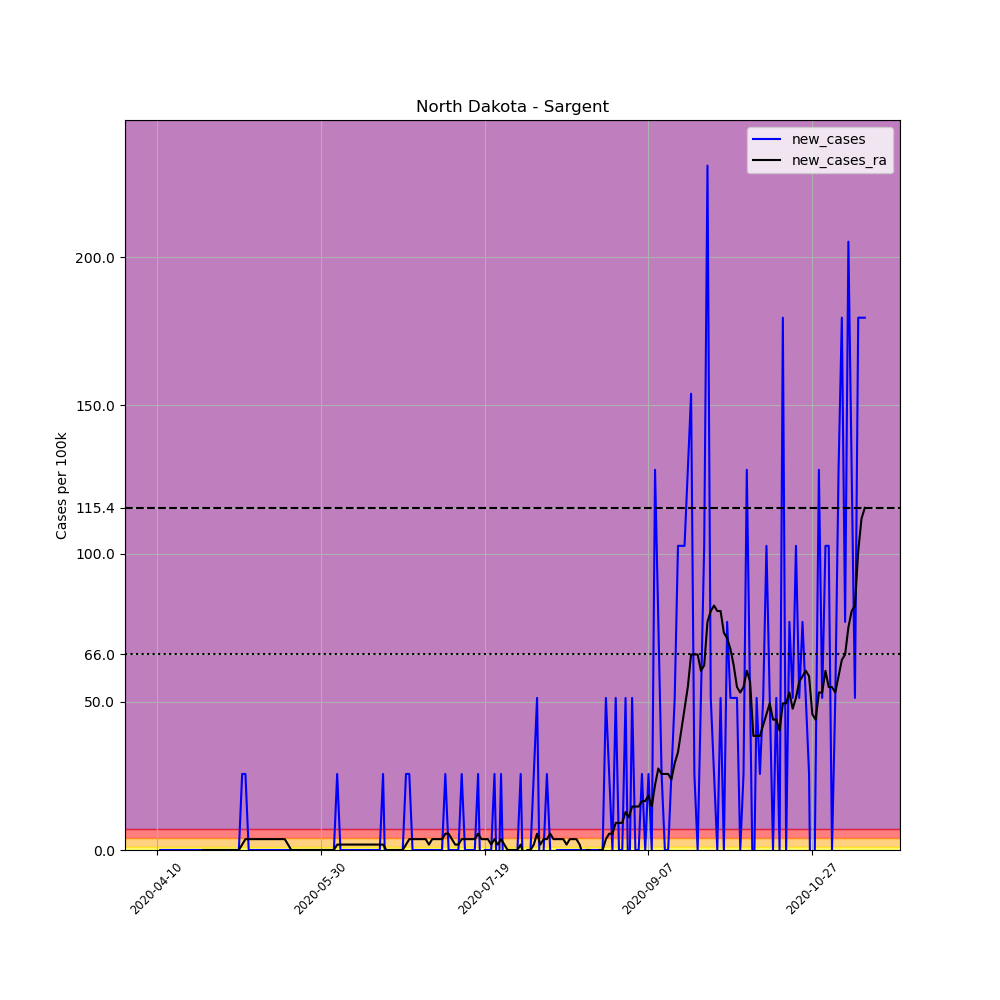

Source data for this figure (header and first rows):
, date, county, state, fips, cases, deaths, COUNTY, STNAME, CTYNAME, POPESTIMATE2019, per_100k, new_cases, new_cases_ra
604966, 2020-04-10, Sargent, North Dakota, 38081, 1, 0, 81, North Dakota, Sargent, 3898, 25.65, , 
604967, 2020-04-11, Sargent, North Dakota, 38081, 1, 0, 81, North Dakota, Sargent, 3898, 25.65, 0.0, 
604968, 2020-04-12, Sargent, North Dakota, 38081, 1, 0, 81, North Dakota, Sargent, 3898, 25.65, 0.0, 
604969, 2020-04-13, Sargent, North Dakota, 38081, 1, 0, 81, North Dakota, Sargent, 3898, 25.65, 0.0, 
604970, 2020-04-14, Sargent, North Dakota, 38081, 1, 0, 81, North Dakota, Sargent, 3898, 25.65, 0.0, 
604971, 2020-04-15, Sargent, North Dakota, 38081, 1, 0, 81, North Dakota, Sargent, 3898, 25.65, 0.0, 
604972, 2020-04-16, Sargent, North Dakota, 38081, 1, 0, 81, North Dakota, Sargent, 3898, 25.65, 0.0, 
604973, 2020-04-17, Sargent, North Dakota, 38081, 1, 0, 81, North Dakota, Sargent, 3898, 25.65, 0.0, 
604974, 2020-04-18, Sargent, North Dakota, 38081, 1, 0, 81, North Dakota, Sargent, 3898, 25.65, 0.0, 
604975, 2020-04-19, Sargent, North Dakota, 38081, 1, 0, 81, North Dakota, Sargent, 3898, 25.65, 0.0, 
604976, 2020-04-20, Sargent, North Dakota, 38081, 1, 0, 81, North Dakota, Sargent, 3898, 25.65, 0.0, 
604977, 2020-04-21, Sargent, North Dakota, 38081, 1, 0, 81, North Dakota, Sargent, 3898, 25.65, 0.0, 
604978, 2020-04-22, Sargent, North Dakota, 38081, 1, 0, 81, North Dakota, Sargent, 3898, 25.65, 0.0, 
604979, 2020-04-23, Sargent, North Dakota, 38081, 1, 0, 81, North Dakota, Sargent, 3898, 25.65, 0.0, 
604980, 2020-04-24, Sargent, North Dakota, 38081, 1, 0, 81, North Dakota, Sargent, 3898, 25.65, 0.0, 0.0
604981, 2020-04-25, Sargent, North Dakota, 38081, 1, 0, 81, North Dakota, Sargent, 3898, 25.65, 0.0, 0.0
604982, 2020-04-26, Sargent, North Dakota, 38081, 1, 0, 81, North Dakota, Sargent, 3898, 25.65, 0.0, 0.0
604983, 2020-04-27, Sargent, North Dakota, 38081, 1, 0, 81, North Dakota, Sargent, 3898, 25.65, 0.0, 0.0
604984, 2020-04-28, Sargent, North Dakota, 38081, 1, 0, 81, North Dakota, Sargent, 3898, 25.65, 0.0, 0.0
604985, 2020-04-29, Sargent, North Dakota, 38081, 1, 0, 81, North Dakota, Sargent, 3898, 25.65, 0.0, 0.0
604986, 2020-04-30, Sargent, North Dakota, 38081, 1, 0, 81, North Dakota, Sargent, 3898, 25.65, 0.0, 0.0
604987, 2020-05-01, Sargent, North Dakota, 38081, 1, 0, 81, North Dakota, Sargent, 3898, 25.65, 0.0, 0.0
604988, 2020-05-02, Sargent, North Dakota, 38081, 1, 0, 81, North Dakota, Sargent, 3898, 25.65, 0.0, 0.0
604989, 2020-05-03, Sargent, North Dakota, 38081, 1, 0, 81, North Dakota, Sargent, 3898, 25.65, 0.0, 0.0
604990, 2020-05-04, Sargent, North Dakota, 38081, 1, 0, 81, North Dakota, Sargent, 3898, 25.65, 0.0, 0.0
604991, 2020-05-05, Sargent, North Dakota, 38081, 1, 0, 81, North Dakota, Sargent, 3898, 25.65, 0.0, 0.0
604992, 2020-05-06, Sargent, North Dakota, 38081, 2, 0, 81, North Dakota, Sargent, 3898, 51.31, 25.65, 1.832
604993, 2020-05-07, Sargent, North Dakota, 38081, 3, 0, 81, North Dakota, Sargent, 3898, 76.96, 25.65, 3.665
604994, 2020-05-08, Sargent, North Dakota, 38081, 3, 0, 81, North Dakota, Sargent, 3898, 76.96, 0.0, 3.665
604995, 2020-05-09, Sargent, North Dakota, 38081, 3, 0, 81, North Dakota, Sargent, 3898, 76.96, 0.0, 3.665
604996, 2020-05-10, Sargent, North Dakota, 38081, 3, 0, 81, North Dakota, Sargent, 3898, 76.96, 0.0, 3.665
604997, 2020-05-11, Sargent, North Dakota, 38081, 3, 0, 81, North Dakota, Sargent, 3898, 76.96, 0.0, 3.665
604998, 2020-05-12, Sargent, North Dakota, 38081, 3, 0, 81, North Dakota, Sargent, 3898, 76.96, 0.0, 3.665
604999, 2020-05-13, Sargent, North Dakota, 38081, 3, 0, 81, North Dakota, Sargent, 3898, 76.96, 0.0, 3.665
605000, 2020-05-14, Sargent, North Dakota, 38081, 3, 0, 81, North Dakota, Sargent, 3898, 76.96, 0.0, 3.665
605001, 2020-05-15, Sargent, North Dakota, 38081, 3, 0, 81, North Dakota, Sargent, 3898, 76.96, 0.0, 3.665
605002, 2020-05-16, Sargent, North Dakota, 38081, 3, 0, 81, North Dakota, Sargent, 3898, 76.96, 0.0, 3.665
605003, 2020-05-17, Sargent, North Dakota, 38081, 3, 0, 81, North Dakota, Sargent, 3898, 76.96, 0.0, 3.665
605004, 2020-05-18, Sargent, North Dakota, 38081, 3, 0, 81, North Dakota, Sargent, 3898, 76.96, 0.0, 3.665
605005, 2020-05-19, Sargent, North Dakota, 38081, 3, 0, 81, North Dakota, Sargent, 3898, 76.96, 0.0, 3.665
605006, 2020-05-20, Sargent, North Dakota, 38081, 3, 0, 81, North Dakota, Sargent, 3898, 76.96, 0.0, 1.832
605007, 2020-05-21, Sargent, North Dakota, 38081, 3, 0, 81, North Dakota, Sargent, 3898, 76.96, 0.0, 0.0
605008, 2020-05-22, Sargent, North Dakota, 38081, 3, 0, 81, North Dakota, Sargent, 3898, 76.96, 0.0, 0.0
605009, 2020-05-23, Sargent, North Dakota, 38081, 3, 0, 81, North Dakota, Sargent, 3898, 76.96, 0.0, 0.0
605010, 2020-05-24, Sargent, North Dakota, 38081, 3, 0, 81, North Dakota, Sargent, 3898, 76.96, 0.0, 0.0
605011, 2020-05-25, Sargent, North Dakota, 38081, 3, 0, 81, North Dakota, Sargent, 3898, 76.96, 0.0, 0.0
605012, 2020-05-26, Sargent, North Dakota, 38081, 3, 0, 81, North Dakota, Sargent, 3898, 76.96, 0.0, 0.0
605013, 2020-05-27, Sargent, North Dakota, 38081, 3, 0, 81, North Dakota, Sargent, 3898, 76.96, 0.0, 0.0
605014, 2020-05-28, Sargent, North Dakota, 38081, 3, 0, 81, North Dakota, Sargent, 3898, 76.96, 0.0, 0.0
605015, 2020-05-29, Sargent, North Dakota, 38081, 3, 0, 81, North Dakota, Sargent, 3898, 76.96, 0.0, 0.0
605016, 2020-05-30, Sargent, North Dakota, 38081, 3, 0, 81, North Dakota, Sargent, 3898, 76.96, 0.0, 0.0
605017, 2020-05-31, Sargent, North Dakota, 38081, 3, 0, 81, North Dakota, Sargent, 3898, 76.96, 0.0, 0.0
605018, 2020-06-01, Sargent, North Dakota, 38081, 3, 0, 81, North Dakota, Sargent, 3898, 76.96, 0.0, 0.0
605019, 2020-06-02, Sargent, North Dakota, 38081, 3, 0, 81, North Dakota, Sargent, 3898, 76.96, 0.0, 0.0
605020, 2020-06-03, Sargent, North Dakota, 38081, 3, 0, 81, North Dakota, Sargent, 3898, 76.96, 0.0, 0.0
605021, 2020-06-04, Sargent, North Dakota, 38081, 4, 0, 81, North Dakota, Sargent, 3898, 102.6, 25.65, 1.832
605022, 2020-06-05, Sargent, North Dakota, 38081, 4, 0, 81, North Dakota, Sargent, 3898, 102.6, 0.0, 1.832
605023, 2020-06-06, Sargent, North Dakota, 38081, 4, 0, 81, North Dakota, Sargent, 3898, 102.6, 0.0, 1.832
605024, 2020-06-07, Sargent, North Dakota, 38081, 4, 0, 81, North Dakota, Sargent, 3898, 102.6, 0.0, 1.832
605025, 2020-06-08, Sargent, North Dakota, 38081, 4, 0, 81, North Dakota, Sargent, 3898, 102.6, 0.0, 1.832
... 157 more rows
